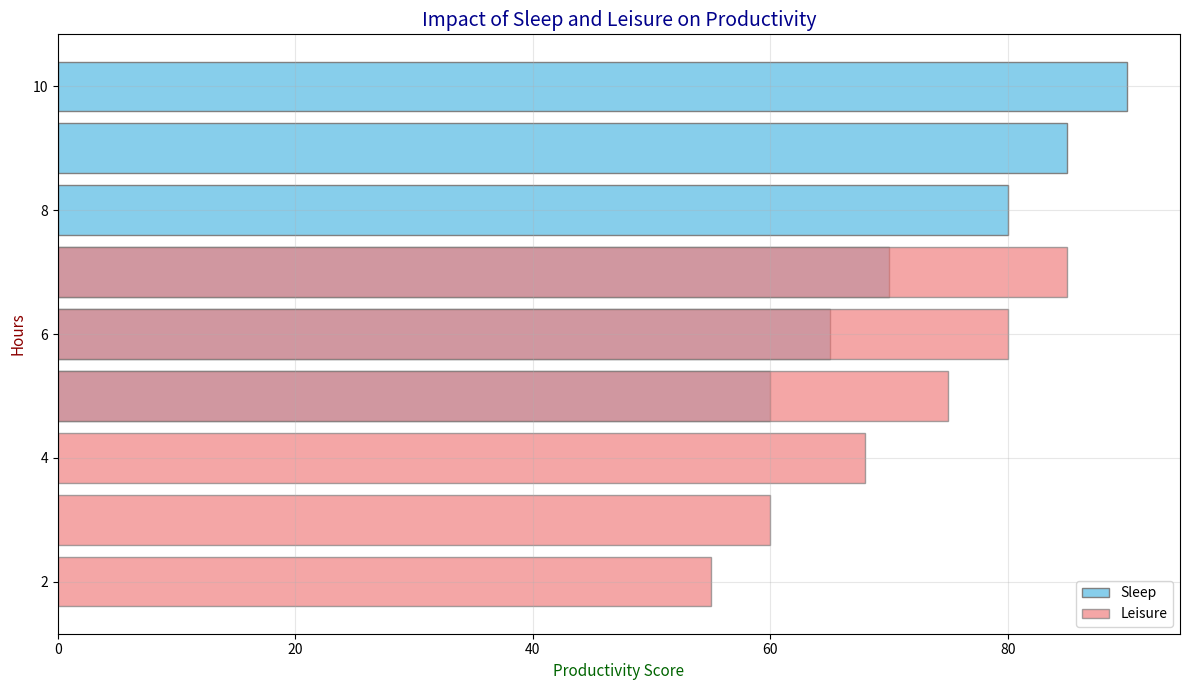

This chart was generated by the following Python code:
import matplotlib.pyplot as plt
import numpy as np

# Data
sleep_hours = np.array([5, 6, 7, 8, 9, 10])
productivity_scores = np.array([60, 65, 70, 80, 85, 90])
leisure_hours = np.array([2, 3, 4, 5, 6, 7])  # Added additional data series
leisure_productivity_scores = np.array([55, 60, 68, 75, 80, 85])  # Corresponding productivity scores

# Create horizontal bar chart
plt.figure(figsize=(12, 7))
plt.barh(sleep_hours, productivity_scores, color='skyblue', edgecolor='gray', label='Sleep')
plt.barh(leisure_hours, leisure_productivity_scores, color='lightcoral', edgecolor='gray', alpha=0.7, label='Leisure')

# Customize axes and labels
plt.title('Impact of Sleep and Leisure on Productivity', fontsize=14, style='italic', color='darkblue')
plt.xlabel('Productivity Score', fontsize=11, color='darkgreen')
plt.ylabel('Hours', fontsize=11, color='darkred')
plt.grid(visible=True, linestyle='-', alpha=0.3)

# Add legend
plt.legend(loc='lower right')

# Adjust layout
plt.tight_layout()

# Show plot
plt.show()
